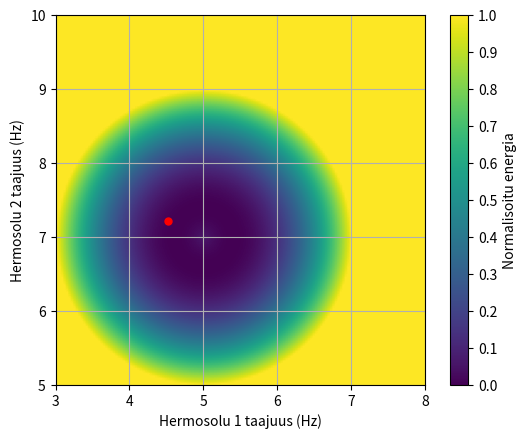

Recreate this plot in Python.
import numpy as np
import matplotlib.pyplot as plt
import matplotlib.animation as animation

dt = 0.05
T1 = 5
T2 = 40
n1 = int(T1 / dt)
n2 = int(T2 / dt)

target_radius = 0.5
damping = 0.1
angular_velocity = 0.5

x0, y0 = 7, 9.2
x1, y1 = 5, 8.95
xs, ys = [], []

# Suora liike
for i in range(n1):
    step = i / n1
    x = (1 - step) * x0 + step * x1
    y = (1 - step) * y0 + step * y1
    xs.append(x)
    ys.append(y)

# Kiertorata, kesipiste (5,7)
x, y = x1 - 5, y1 - 7
for j in range(n2):
    r = np.sqrt(x**2 + y**2)
    r += -damping * (r - target_radius) * dt

    angle = np.arctan2(y, x)
    angle += angular_velocity * dt
    x = r * np.cos(angle)
    y = r * np.sin(angle)

    xs.append(x + 5)
    ys.append(y + 7)

# Energiamaasto
grid_size = 300
xlim = ylim = (0, 10)
xlim_graph = (3,8)
ylim_graph = (5,10)
x_vals = np.linspace(*xlim, grid_size)
y_vals = np.linspace(*ylim, grid_size)
X, Y = np.meshgrid(x_vals, y_vals)
R = np.sqrt((X - 5)**2 + (Y - 3)**2)

def compute_energy(r, v):
    potential = 0.5 * (r - target_radius)**2
    kinetic = 0.5 * (r * v)**2
    return potential + kinetic

energy_field = compute_energy(R, angular_velocity)

mask_outer = R > 2     # energia vakio attraktorin ulkopuolella
energy_field[mask_outer] = energy_field[R <= 2].max()

energy_norm = (energy_field - energy_field.min()) / (energy_field.max() - energy_field.min())

# Animaatio
fig, ax = plt.subplots()
ax.grid()
ax.set_facecolor('#fce803')
ax.set_xlim(xlim_graph)
ax.set_ylim(ylim_graph)
im = ax.imshow(energy_norm, extent=(*xlim, *ylim))
cb = plt.colorbar(im, ax=ax, label="Normalisoitu energia")
cb.set_ticks(np.arange(0, 1.01, 0.1))

particle, = ax.plot([], [], 'ro', markersize=5)
trail, = ax.plot([], [], 'w-', linewidth=2)

def update(frame):
    trail.set_data(xs[:frame], ys[:frame])
    particle.set_data([xs[frame-1]], [ys[frame-1]])
    return trail, particle

ani = animation.FuncAnimation(fig, update, frames=len(xs), blit=True, interval=20)

plt.xlabel("Hermosolu 1 taajuus (Hz)")
plt.ylabel("Hermosolu 2 taajuus (Hz)")
plt.show()